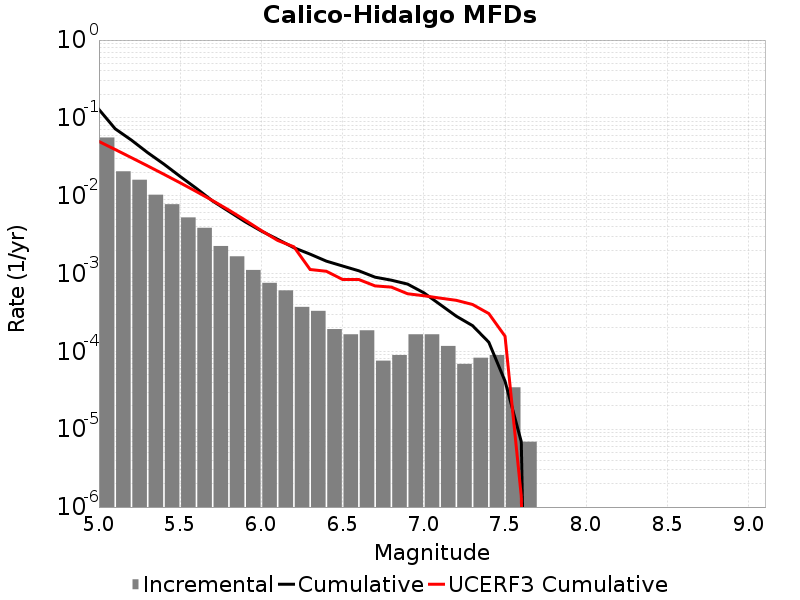

The table this chart was drawn from, first rows:
Magnitude, Incremental Rate, Cumulative Rate, UCERF3 Cumulative Rate
5.05, 0.05599, 0.1284, 0.04979
5.15, 0.02059, 0.0724, 0.03922
5.25, 0.01604, 0.05181, 0.03082
5.35, 0.0103, 0.03577, 0.02415
5.45, 0.00778, 0.02547, 0.01885
5.55, 0.005265, 0.01769, 0.01465
5.65, 0.003869, 0.01242, 0.0113
5.75, 0.002259, 0.008554, 0.008648
5.85, 0.001665, 0.006294, 0.006538
5.95, 0.001112, 0.004629, 0.004863
6.05, 7.60023E-4, 0.003517, 0.003567
6.15, 6.0801837E-4, 0.002757, 0.002666
6.25, 3.731022E-4, 0.002149, 0.002207
6.35, 3.3164638E-4, 0.001776, 0.001128
6.45, 1.934604E-4, 0.001444, 0.00107
6.55, 1.6582319E-4, 0.001251, 8.393018E-4
6.65, 1.865511E-4, 0.001085, 8.381308E-4
6.75, 7.6002296E-5, 8.98209E-4, 6.9400115E-4
6.85, 8.98209E-5, 8.2220667E-4, 6.6989777E-4
6.95, 1.6582319E-4, 7.323858E-4, 5.503681E-4
7.05, 1.6582319E-4, 5.665626E-4, 5.188714E-4
7.15, 1.174581E-4, 4.007394E-4, 4.8362504E-4
7.25, 6.9092996E-5, 2.832813E-4, 4.5299935E-4
7.35, 8.2911596E-5, 2.141883E-4, 4.0059647E-4
7.45, 8.98209E-5, 1.312767E-4, 3.063753E-4
7.55, 3.4546498E-5, 4.1455798E-5, 1.5659713E-4
7.65, 6.9093E-6, 6.9093E-6, 1.3823751E-6
7.75, 0.0, 0.0, 0.0
7.85, 0.0, 0.0, 0.0
7.95, 0.0, 0.0, 0.0
8.05, 0.0, 0.0, 0.0
8.15, 0.0, 0.0, 0.0
8.25, 0.0, 0.0, 0.0
8.35, 0.0, 0.0, 0.0
8.45, 0.0, 0.0, 0.0
8.55, 0.0, 0.0, 0.0
8.65, 0.0, 0.0, 0.0
8.75, 0.0, 0.0, 0.0
8.85, 0.0, 0.0, 0.0
8.95, 0.0, 0.0, 0.0
9.05, 0.0, 0.0, 0.0
